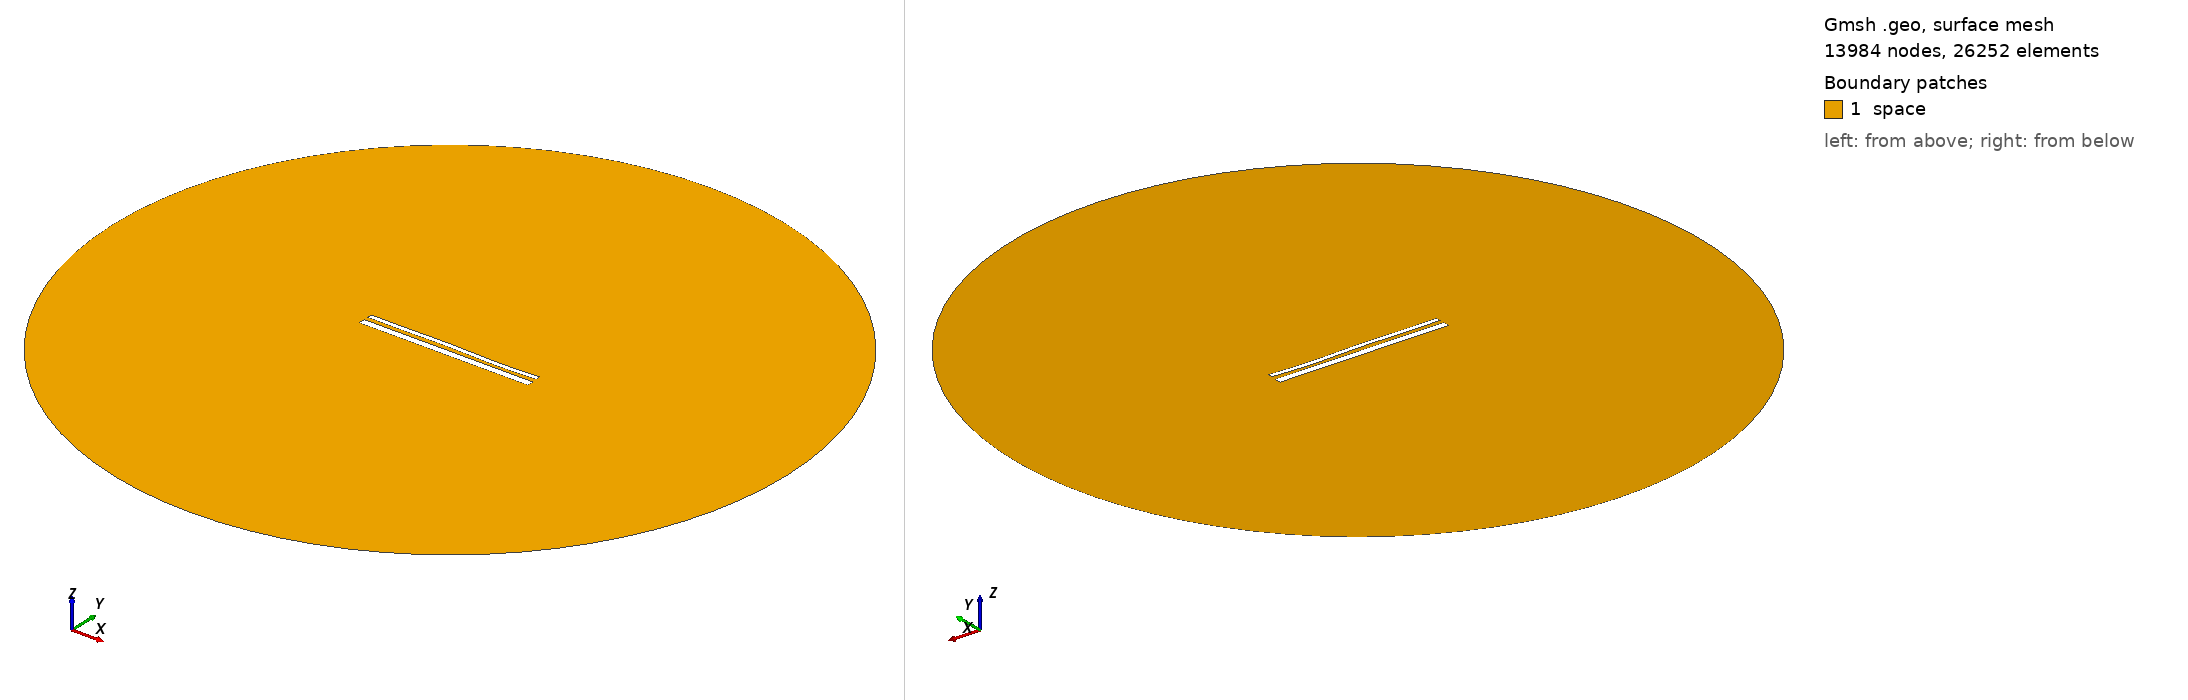

Gmsh geometry script, surface-meshed: 13984 nodes, 26252 surface elements. Boundary patches (legend numbers): 1 space. Left view from above one corner, right view from below the opposite corner. Legend entries are the model's physical surfaces. The drawing asked Gmsh for element sizes between 1% and 20% of the model's largest extent; the script's own settings can give other sizes.

=== 14446.geo (drawn) ===
//---------------------------------------
// Geometry kernel
//---------------------------------------

SetFactory("OpenCASCADE");



//---------------------------------------
// Parameters of the geometry
//---------------------------------------

// Overetch of the upper plate
overetch = 0.5;

// Distance between the plates
distance = 2.25;

// Discretization over the x axis (for the deformation)
nx = 50; 

// Length of the plate
L = 100 - overetch; 

// Number of modes
n = 4; 

// 1st mode coefficient
coeff(1) = -0.15;
beta(1) = 0.596864 * 3.1415926535 / L;

// 2nd mode coefficient
coeff(2) = 0.0;
beta(2) = 1.49418 * 3.1415926535 / L;

// 3rd mode coefficient
coeff(3) = 0.15;
beta(3) = 2.50025 * 3.1415926535 / L;

// 4th mode coefficient
coeff(4) = -0.15;
beta(4) = 3.49999 * 3.1415926535 / L;



//---------------------------------------
// Upper plate (deformed rectangle)
//---------------------------------------

// Coordiantes of the upper plate
xmin = -50;
xmax = 50 - overetch;

// Height of the upper plate
yheight = 4 - 2 * overetch;

// Indexes of the points
UpperID[] = {};
LowerID[] = {};
LeftID[] = {};
RightID[] = {};

// Point index
p = 1;

// Horizontal edges
For i In {1:nx}
    x = xmin + (i-1)*(xmax - xmin)/(nx-1);

    y_bottom = distance / 2 + overetch;
    For j In {1:n}
        C = (Cosh(beta(j)*L) + Cos(beta(j)*L)) / (Sinh(beta(j)*L) + Sin(beta(j)*L));
        y_bottom  = y_bottom + coeff(j) * (Cosh(beta(j)*(x+50)) - Cos(beta(j)*(x+50)) - C * (Sinh(beta(j)*(x+50)) - Sin(beta(j)*(x+50))));
    EndFor

    y_top = y_bottom + yheight;

    Point(p) = {x, y_top, 0, 1.0};
    UpperID[i] = p;
    p = p + 1;

    Point(p) = {x, y_bottom, 0, 1.0};
    LowerID[i] = p;
    p = p + 1;
EndFor

// Create point lists
UpperPts[] = {}; LowerPts[] = {};
For i In {1:nx}
  UpperPts[] += {UpperID[i]};
  LowerPts[] += {LowerID[i]};
EndFor

// Build splines
Spline(1) = {UpperPts[]};
Spline(2) = {LowerPts[]};
Line(3) = {LowerPts[nx-1], UpperPts[nx-1]};
Line(4) = {LowerPts[0], UpperPts[0]};

// Build the plane surface
Curve Loop(1) = {2, 3, -1, -4};
Plane Surface(1) = {1};



//---------------------------------------
// Lower plate (rectangle)
//---------------------------------------

// Vertices
Point(1001) = {-50, -1, 0, 1.0};
Point(1002) = { 50, -1, 0, 1.0};
Point(1003) = { 50,  -5, 0, 1.0};
Point(1004) = {-50,  -5, 0, 1.0};

// Edges
Line(5) = {1001, 1002};
Line(6) = {1002, 1003};
Line(7) = {1003, 1004};
Line(8) = {1004, 1001};

// Plane surface
Line Loop(2) = {5, 6, 7, 8};
Plane Surface(2) = {2}; 



//---------------------------------------
// Outer (fictious) boundary
//---------------------------------------

// Points
Point(1005) = {0, 0, 0};       // Center
Point(1006) = {200, 0, 0};     // Start point
Point(1007) = {0, 200, 0};     // 90 degrees
Point(1008) = {-200, 0, 0};    // 180 degrees
Point(1009) = {0, -200, 0};    // 270 degrees

// Circle arcs (each needs start, center, end)
Circle(9) = {1006, 1005, 1007};
Circle(10) = {1007, 1005, 1008};
Circle(11) = {1008, 1005, 1009};
Circle(12) = {1009, 1005, 1006};

// Plane surface for the entire domain
Curve Loop(3) = {9, 10, 11, 12};
Surface(3) = {3};

// Subtract the plates from the whole domain to obtain the actual domain where we want to solve the equations
BooleanDifference{ Surface{3}; Delete; }{ Surface{1}; Surface{2}; Delete; }




//---------------------------------------
// Transfinite Lines/Curves
//---------------------------------------

// Set the number of points on the boundaries
r = 7;

// Plates
Transfinite Curve {1, 2} = 50*r Using Progression 1;
Transfinite Curve {3, 4} = 2*r Using Progression 1;
Transfinite Line {5, 7} = 50*r Using Progression 1;
Transfinite Line {6, 8} = 2*r Using Progression 1;

// Outer boundary
Transfinite Line {9, 10, 11, 12} = 20 Using Progression 1;



//---------------------------------------
// Physical groups
//---------------------------------------                

// Physical curves (boundaries)
Physical Line("force_segment", 10) = {2};
Physical Line("upper_plate", 11) = {1, 3, 4};
Physical Line("lower_plate", 12) = {5, 6, 7, 8};
Physical Line("boundary", 20) = {9, 10, 11, 12};

// Physical Surfaces
Physical Surface("space", 30) = {3};



//---------------------------------------
// 6. Generate the Mesh
//---------------------------------------

// 2D mesh generation
Mesh 2;
